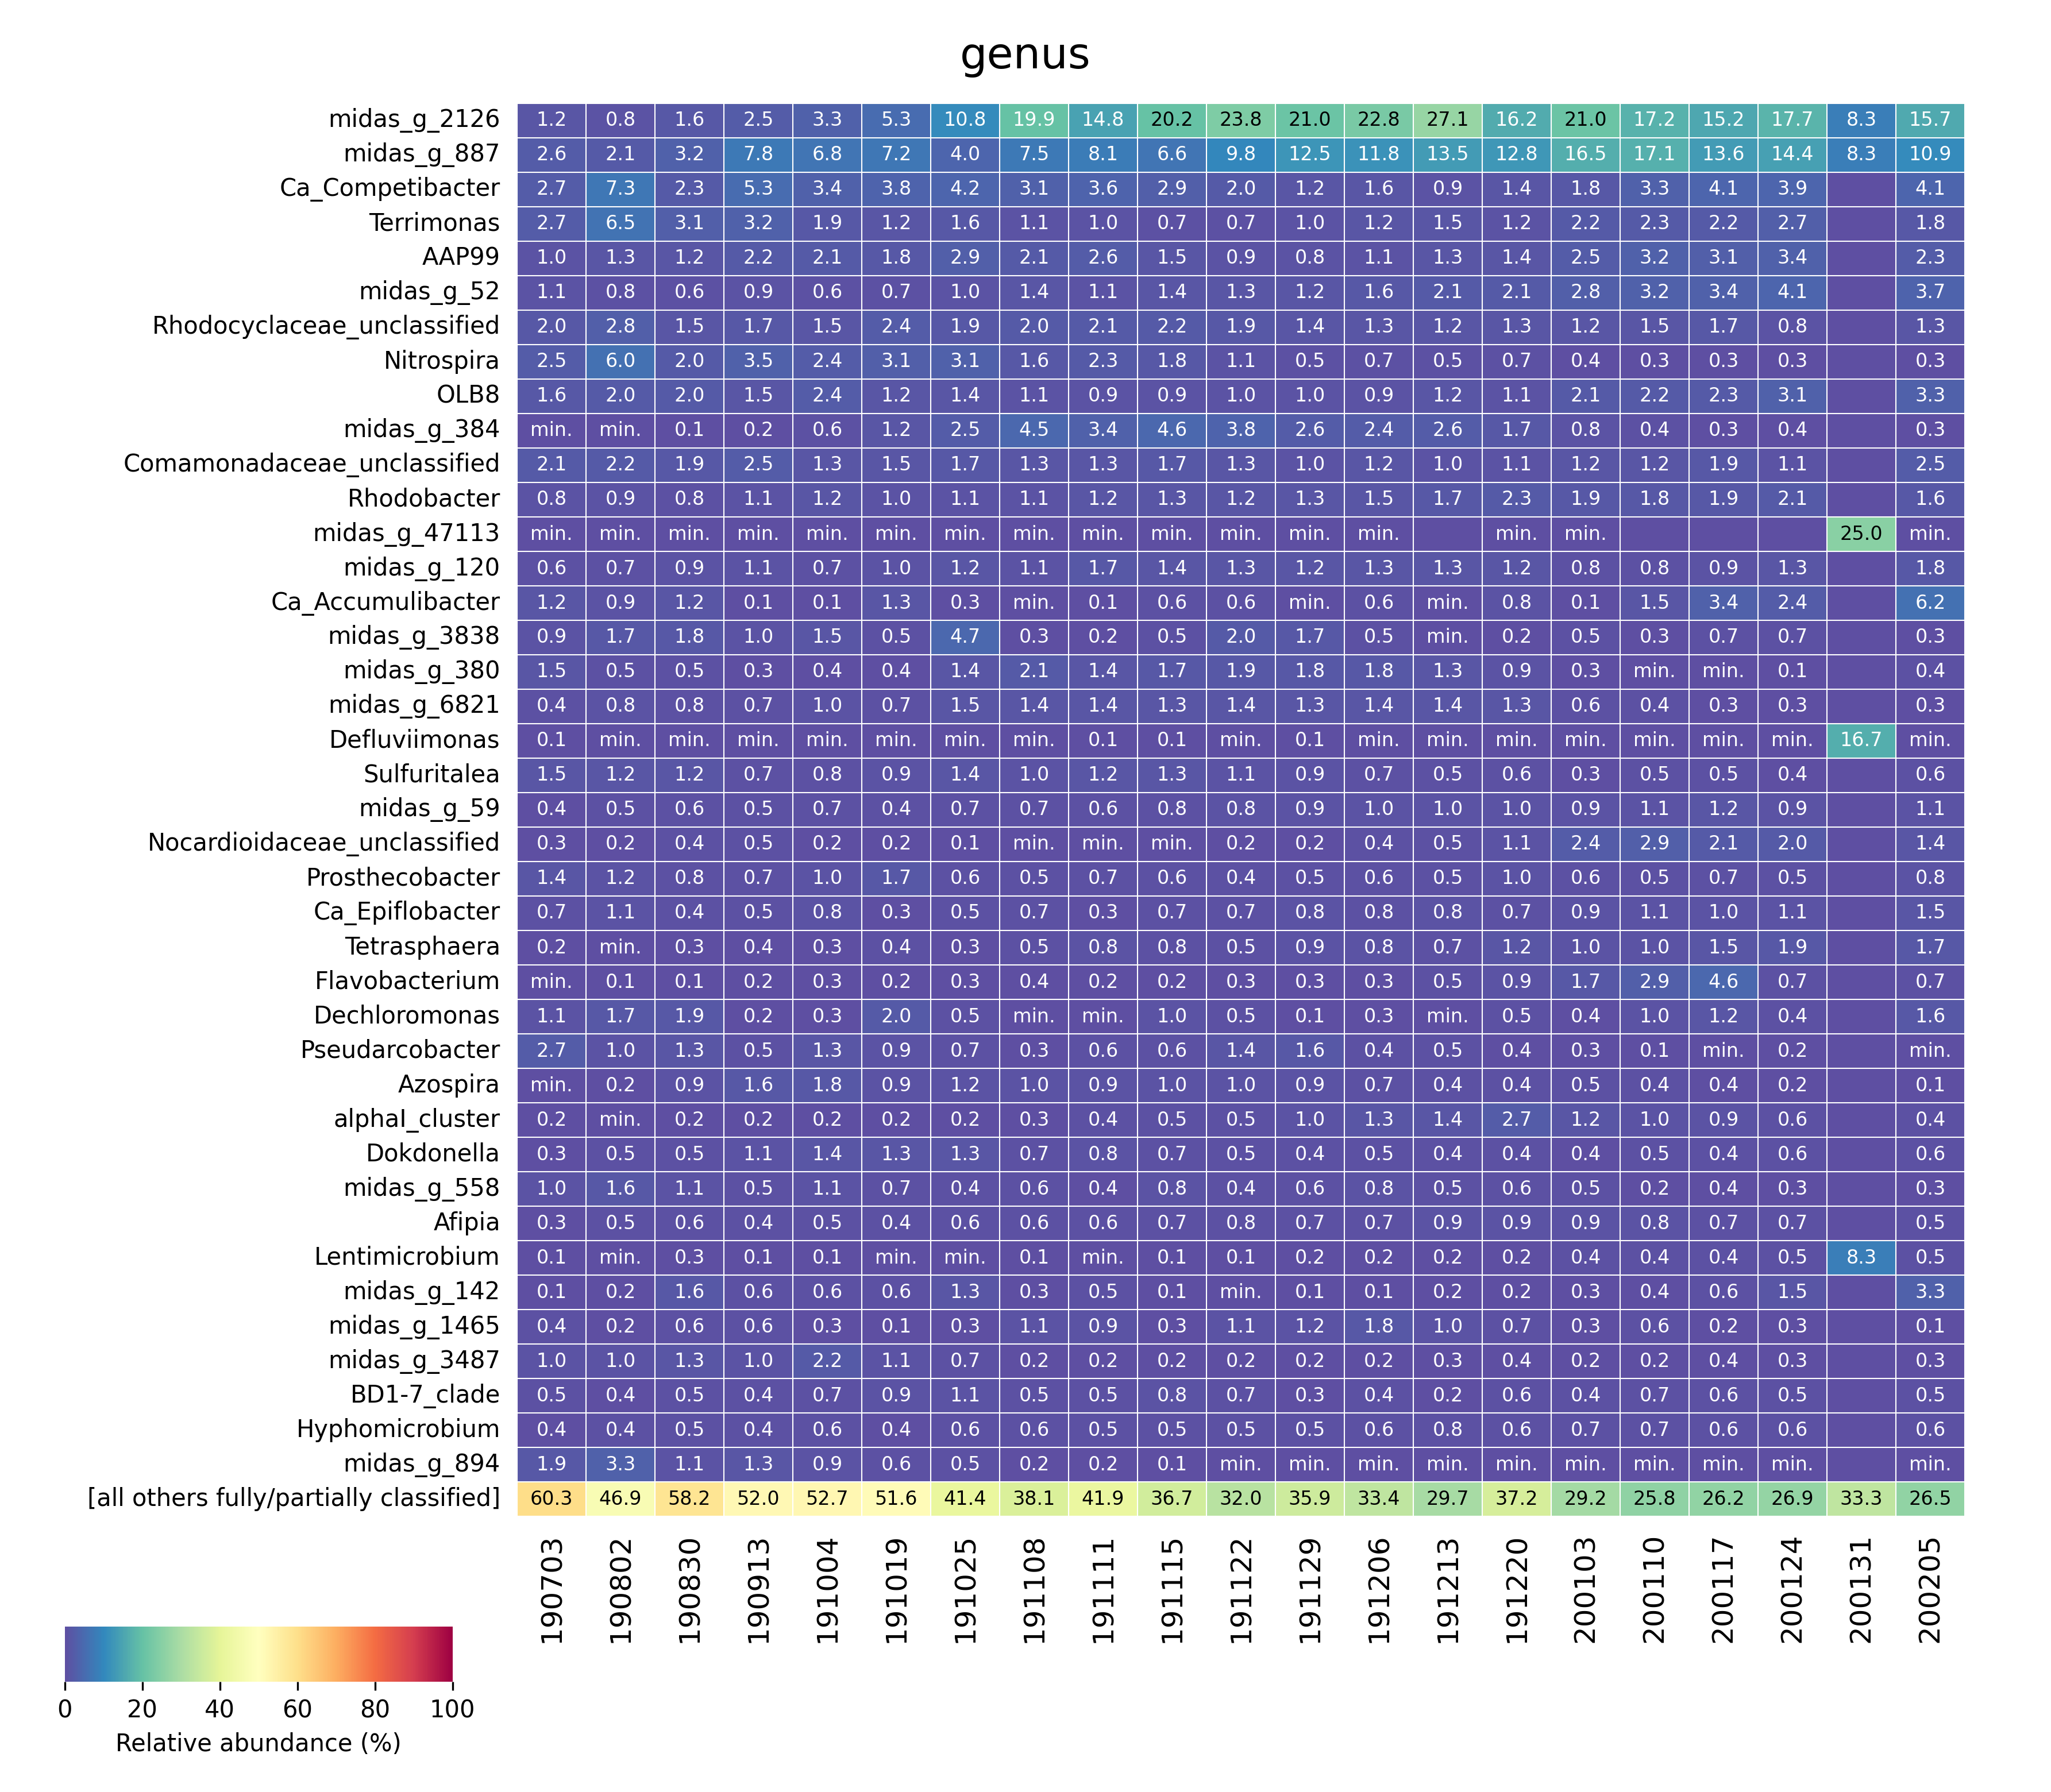

Values plotted in this chart, from the file beside it:
	midas_g_2126	midas_g_887	Ca_Competibacter	Terrimonas	AAP99	midas_g_52	Rhodocyclaceae_unclassified	Nitrospira	OLB8	midas_g_384	Comamonadaceae_unclassified	Rhodobacter	midas_g_47113	midas_g_120	Ca_Accumulibacter	midas_g_3838	midas_g_380	midas_g_6821	Defluviimonas	Sulfuritalea	midas_g_59	Nocardioidaceae_unclassified	Prosthecobacter
190703	0.01195	0.02634	0.02663	0.02668	0.01038	0.01085	0.01952	0.02488	0.01628	1.7990141402511423e-05	0.02089	0.008455	7.196056561004569e-05	0.005955	0.0124	0.008833	0.01536	0.004408	0.001061	0.01531	0.003742	0.002663	0.01398
190802	0.008468	0.02116	0.07262	0.06493	0.0134	0.007576	0.02827	0.0603	0.02002	0.0001683	0.02185	0.009225	0.000101	0.007289	0.009377	0.01665	0.005	0.008064	0.0006902	0.01229	0.005353	0.001582	0.01151
190830	0.01644	0.03235	0.02273	0.03072	0.01219	0.006068	0.01507	0.02033	0.02007	0.001214	0.01877	0.007696	2.9598496396383064e-05	0.009294	0.01246	0.01794	0.005254	0.007607	0.0003404	0.01193	0.00626	0.004484	0.007518
190913	0.02516	0.07777	0.05316	0.03222	0.02165	0.009396	0.01692	0.0347	0.01471	0.002083	0.02475	0.01064	6.250195318603706e-05	0.01061	0.001427	0.01025	0.002646	0.0065	0.0009063	0.007021	0.004854	0.005469	0.007417
191004	0.0328	0.06839	0.03379	0.01921	0.02099	0.005992	0.01454	0.02434	0.02415	0.005513	0.01326	0.0118	9.764758100310696e-05	0.006542	0.001332	0.01541	0.003657	0.01026	0.0009942	0.007776	0.007057	0.002104	0.009587
191019	0.05339	0.07181	0.03818	0.01173	0.01756	0.006839	0.02395	0.03086	0.01175	0.01228	0.01498	0.009518	4.047019002593771e-05	0.009786	0.01307	0.004639	0.003734	0.007266	0.0007027	0.009275	0.004128	0.002303	0.01714
191025	0.1085	0.03998	0.04181	0.01609	0.02948	0.009694	0.01941	0.03135	0.01357	0.02467	0.01657	0.01144	1.919570016316345e-05	0.01173	0.003378	0.04653	0.0138	0.01505	0.0008446	0.01355	0.006527	0.001209	0.006277
191108	0.1993	0.0749	0.03138	0.01107	0.0215	0.01364	0.01988	0.01574	0.01069	0.04477	0.01289	0.01131	0.000101	0.01055	0.0007072	0.002667	0.02055	0.01424	0.0009698	0.009638	0.007213	0.0005657	0.004728
191111	0.1483	0.0805	0.03587	0.01026	0.02555	0.01089	0.02084	0.02327	0.009106	0.03387	0.01257	0.01225	0.0001495	0.01673	0.001121	0.002183	0.01371	0.01431	0.001047	0.01243	0.006459	0.0007327	0.007237
191115	0.2018	0.0665	0.02934	0.007113	0.01451	0.01351	0.02232	0.01782	0.008648	0.04627	0.01714	0.01262	5.230490271288095e-05	0.0143	0.006294	0.005335	0.01681	0.01348	0.001064	0.01276	0.007637	0.00068	0.006102
191122	0.2381	0.09833	0.01975	0.007287	0.009254	0.01253	0.01946	0.01087	0.009816	0.03784	0.01311	0.01178	5.620082427875609e-05	0.01308	0.006369	0.0199	0.01877	0.01358	0.0006744	0.0109	0.008112	0.001986	0.004365
191129	0.21	0.1247	0.01197	0.01023	0.008009	0.01178	0.01424	0.005349	0.01017	0.02611	0.01034	0.01272	2.7713881883435412e-05	0.01217	0.0006928	0.01727	0.01779	0.01255	0.001192	0.008702	0.009118	0.0023	0.004628
191206	0.2279	0.1185	0.01555	0.01227	0.01094	0.0162	0.01321	0.006664	0.009344	0.02439	0.01205	0.01478	2.4145840878908608e-05	0.01256	0.006036	0.004636	0.01792	0.01381	0.0006278	0.007099	0.01048	0.004105	0.006085
191213	0.271	0.1346	0.008986	0.01547	0.01252	0.02118	0.01181	0.005273	0.01198	0.02621	0.01019	0.01717	0.0	0.0134	0.0005956	0.0008759	0.01323	0.01386	0.000981	0.004975	0.009722	0.00515	0.005465
191220	0.1623	0.1283	0.01374	0.01159	0.0143	0.02099	0.01272	0.006656	0.01122	0.01664	0.01095	0.023	0.000161	0.01186	0.008132	0.002362	0.009232	0.01256	0.0009662	0.005931	0.009796	0.01065	0.01033
200103	0.2099	0.1646	0.01785	0.02192	0.02462	0.0277	0.01198	0.003899	0.02061	0.007861	0.01174	0.01918	4.697555705181404e-05	0.007782	0.001065	0.005449	0.002615	0.005982	0.0008142	0.0031	0.009458	0.02388	0.005731
200110	0.172	0.1707	0.03253	0.02318	0.0321	0.03217	0.01542	0.003127	0.02176	0.004259	0.01202	0.01831	0.0	0.007764	0.01458	0.002876	0.0008627	0.003936	0.0009705	0.005446	0.01129	0.02899	0.005158
200117	0.1524	0.1356	0.0407	0.02201	0.03125	0.03363	0.01717	0.002617	0.02264	0.002812	0.01947	0.01887	0.0	0.008535	0.0341	0.007441	0.0004297	0.002519	0.0005859	0.005019	0.01221	0.02096	0.007265
200124	0.1765	0.1444	0.03948	0.02745	0.03429	0.04136	0.008107	0.003202	0.03142	0.003691	0.01139	0.02084	0.0	0.01322	0.02382	0.006688	0.001325	0.003092	0.0004732	0.003707	0.009196	0.01973	0.004779
200131	0.08333	0.08333	0.0	0.0	0.0	0.0	0.0	0.0	0.0	0.0	0.0	0.0	0.25	0.0	0.0	0.0	0.0	0.0	0.1667	0.0	0.0	0.0	0.0
200205	0.1571	0.1085	0.04119	0.01838	0.02348	0.03666	0.01281	0.003238	0.03305	0.002949	0.02491	0.01577	1.602846655660453e-05	0.01846	0.06181	0.003494	0.003975	0.003013	0.0004809	0.005546	0.01133	0.01372	0.00795
